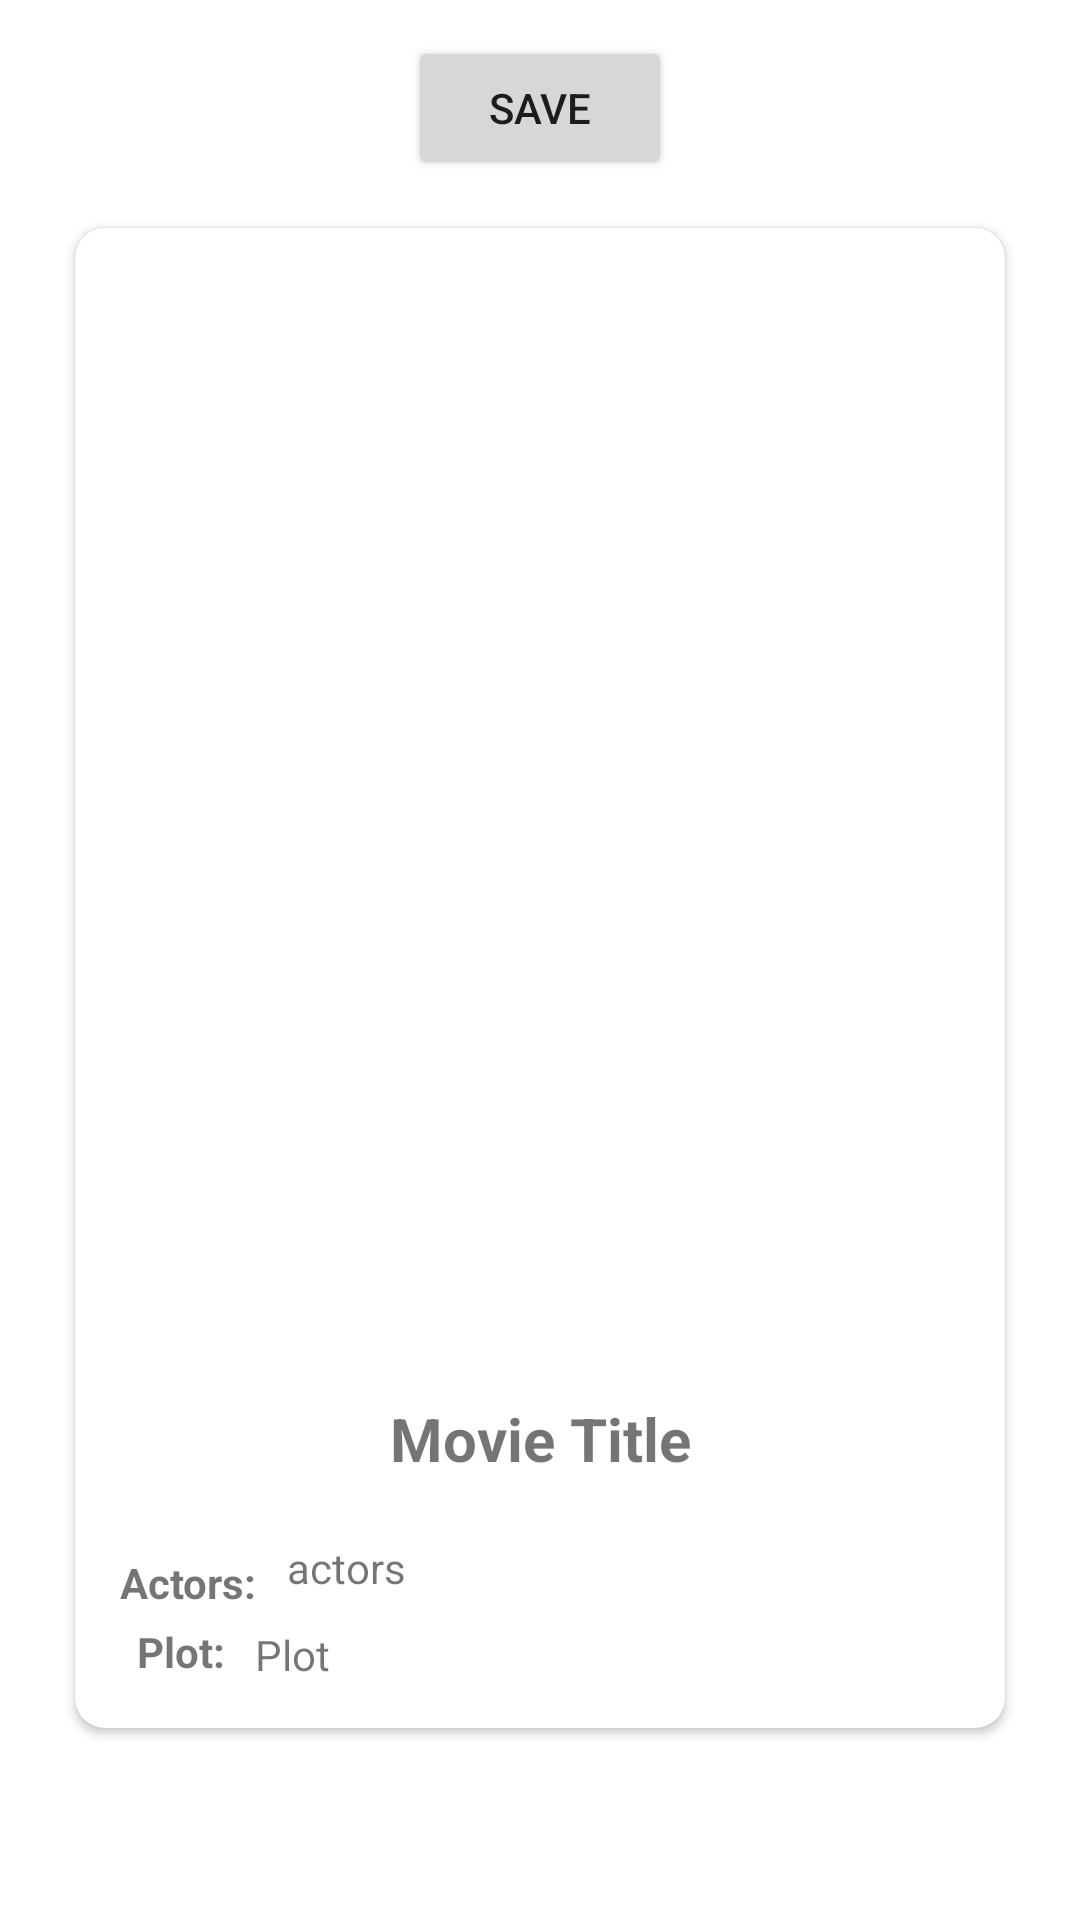

Write the Android layout XML for this screen, with the resource values it uses.
<!-- AndroidManifest.xml: application theme Theme.MovieRecycler -->
<!-- res/layout/fragment_movie_detail.xml -->
<?xml version="1.0" encoding="utf-8"?>
<androidx.constraintlayout.widget.ConstraintLayout xmlns:android="http://schemas.android.com/apk/res/android"
    xmlns:app="http://schemas.android.com/apk/res-auto"
    xmlns:tools="http://schemas.android.com/tools"
    android:layout_width="match_parent"
    android:layout_height="match_parent"
    android:isScrollContainer="true"
    android:padding="10dp"
    tools:context=".features.detail.MovieDetailFragment">

    <ScrollView
        android:layout_width="match_parent"
        android:layout_height="wrap_content"
        app:layout_constraintTop_toBottomOf="@id/btn_save">

        <androidx.constraintlayout.widget.ConstraintLayout
            android:layout_width="match_parent"
            android:layout_height="wrap_content"
            android:padding="10dp">


            <androidx.cardview.widget.CardView
                android:layout_width="wrap_content"
                android:layout_height="wrap_content"
                android:elevation="15dp"
                android:orientation="vertical"
                app:cardCornerRadius="10dp"
                app:cardUseCompatPadding="true"
                app:layout_constraintEnd_toEndOf="parent"
                app:layout_constraintStart_toStartOf="parent"
                app:layout_constraintTop_toTopOf="parent">

                <androidx.constraintlayout.widget.ConstraintLayout
                    android:layout_width="wrap_content"
                    android:layout_height="wrap_content"
                    android:layout_margin="10dp">


                    <androidx.constraintlayout.utils.widget.ImageFilterView
                        android:id="@+id/ivMoviePoster"
                        android:layout_width="350dp"
                        android:layout_height="350dp"
                        android:layout_margin="10dp"
                        android:elevation="15dp"
                        app:layout_constraintEnd_toEndOf="parent"
                        app:layout_constraintStart_toStartOf="parent"
                        app:layout_constraintTop_toTopOf="parent" />

                    <TextView
                        android:id="@+id/txtMovieTitle"
                        android:layout_width="wrap_content"
                        android:layout_height="wrap_content"
                        android:layout_margin="10dp"
                        android:padding="10dp"
                        android:text="@string/movie_title"
                        android:textSize="20sp"
                        android:textStyle="bold"
                        app:layout_constraintEnd_toEndOf="@id/ivMoviePoster"
                        app:layout_constraintStart_toStartOf="@id/ivMoviePoster"
                        app:layout_constraintTop_toBottomOf="@id/ivMoviePoster" />


                    <TextView
                        android:id="@+id/lblActors"
                        android:layout_width="wrap_content"
                        android:layout_height="wrap_content"
                        android:layout_margin="5dp"
                        android:text="@string/lbl_actors"
                        android:textSize="14sp"
                        android:textStyle="bold"
                        app:layout_constraintStart_toStartOf="parent"
                        app:layout_constraintTop_toTopOf="@+id/tvActors" />

                    <TextView
                        android:id="@+id/tvActors"
                        android:layout_width="0dp"
                        android:layout_height="wrap_content"
                        android:layout_margin="10dp"
                        android:scrollHorizontally="false"
                        android:text="@string/tv_actors"
                        android:textSize="14sp"
                        app:layout_constraintEnd_toEndOf="parent"
                        app:layout_constraintStart_toEndOf="@+id/lblActors"
                        app:layout_constraintTop_toBottomOf="@+id/txtMovieTitle" />

                    <TextView
                        android:id="@+id/lblPlot"
                        android:layout_width="wrap_content"
                        android:layout_height="wrap_content"
                        android:layout_marginTop="9dp"
                        android:text="@string/lbl_plot"
                        android:textSize="14sp"
                        android:textStyle="bold"
                        app:layout_constraintEnd_toEndOf="@+id/lblActors"
                        app:layout_constraintStart_toStartOf="parent"
                        app:layout_constraintTop_toBottomOf="@+id/tvActors" />

                    <TextView
                        android:id="@+id/tv_plot"
                        android:layout_width="0dp"
                        android:layout_height="wrap_content"
                        android:layout_margin="5dp"
                        android:padding="5dp"
                        android:scrollHorizontally="false"
                        android:text="@string/tv_plot"
                        android:textSize="14sp"
                        app:layout_constraintEnd_toEndOf="parent"
                        app:layout_constraintStart_toEndOf="@+id/lblPlot"
                        app:layout_constraintTop_toBottomOf="@+id/tvActors" />


                </androidx.constraintlayout.widget.ConstraintLayout>

            </androidx.cardview.widget.CardView>

        </androidx.constraintlayout.widget.ConstraintLayout>
    </ScrollView>

    <Button
        android:id="@+id/btn_save"
        android:layout_width="wrap_content"
        android:layout_height="wrap_content"
        android:layout_marginTop="2dp"
        android:text="@string/btn_save"
        app:layout_constraintLeft_toLeftOf="parent"
        app:layout_constraintRight_toRightOf="parent"
        app:layout_constraintTop_toTopOf="parent" />

</androidx.constraintlayout.widget.ConstraintLayout>
<!-- resources referenced by this layout -->
<resources>
  <string name="btn_save">Save</string>
  <string name="lbl_actors">Actors:</string>
  <string name="lbl_plot">Plot:</string>
  <string name="movie_title">Movie Title</string>
  <string name="tv_actors">actors</string>
  <string name="tv_plot">Plot</string>
  <style name="Theme.MovieRecycler" parent="Theme.MaterialComponents.DayNight.DarkActionBar">
          
          <item name="colorPrimary">@color/purple_500</item>
          <item name="colorPrimaryVariant">@color/purple_700</item>
          <item name="colorOnPrimary">@color/white</item>
          
          <item name="colorSecondary">@color/teal_200</item>
          <item name="colorSecondaryVariant">@color/teal_700</item>
          <item name="colorOnSecondary">@color/black</item>
          
          <item name="android:statusBarColor" tools:targetApi="l">?attr/colorPrimaryVariant</item>
          
      </style>
  <!-- not gathered from this repository: default colours our renderer supplied (Android Studio template values) -->
  <color name="purple_500">#FF6200EE</color>
  <color name="purple_700">#FF3700B3</color>
  <color name="teal_200">#FF03DAC5</color>
  <color name="teal_700">#FF018786</color>
  <color name="black">#FF000000</color>
  <color name="white">#FFFFFFFF</color>
</resources>
